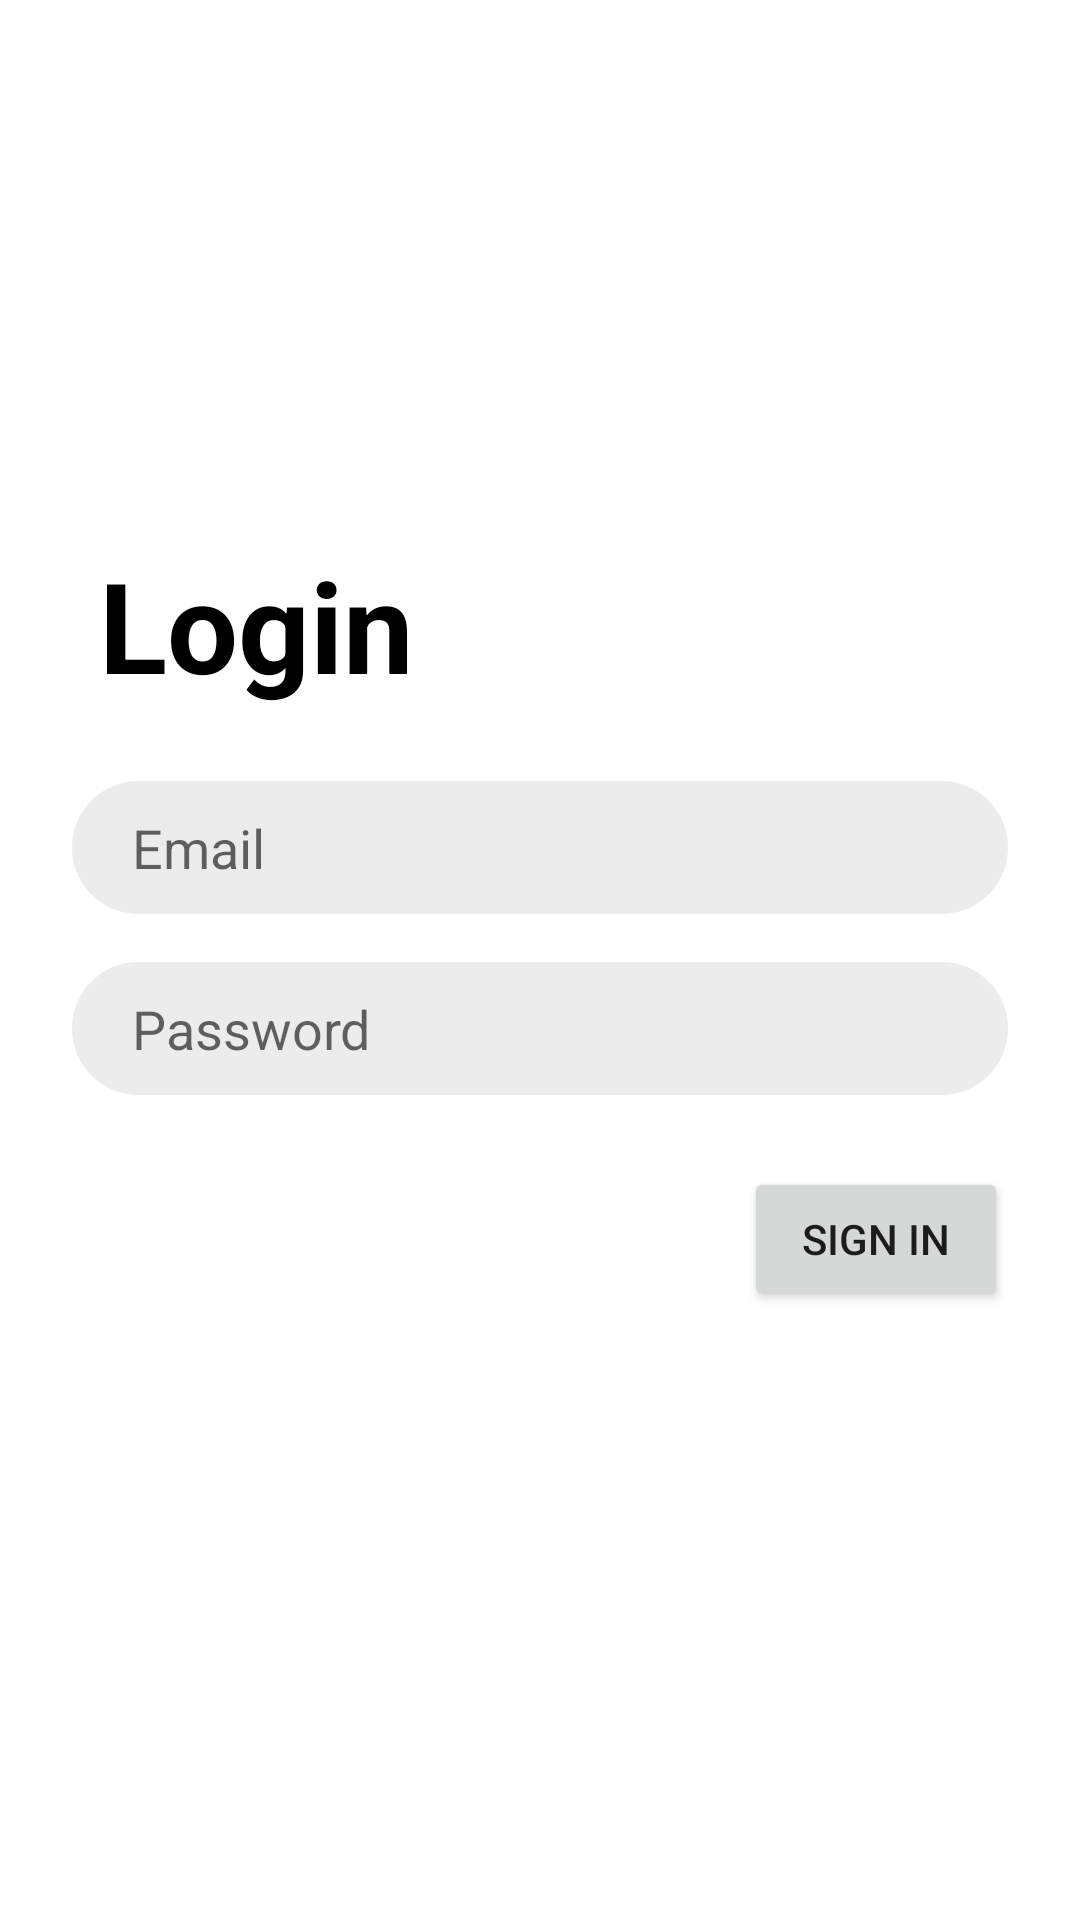

Write the Android layout XML for this screen, with the resource values it uses.
<!-- AndroidManifest.xml: application theme Theme.DhvaniImplementing01 -->
<!-- res/layout/activity_login.xml -->
<?xml version="1.0" encoding="utf-8"?>
<androidx.constraintlayout.widget.ConstraintLayout xmlns:android="http://schemas.android.com/apk/res/android"
    xmlns:app="http://schemas.android.com/apk/res-auto"
    xmlns:tools="http://schemas.android.com/tools"
    android:id="@+id/container_login_screen"
    android:layout_width="match_parent"
    android:layout_height="match_parent"
    android:paddingLeft="@dimen/activity_horizontal_margin"
    android:paddingTop="@dimen/activity_vertical_margin"
    android:paddingRight="@dimen/activity_horizontal_margin"
    android:paddingBottom="@dimen/activity_vertical_margin"
    tools:context=".LoginActivity">

    <EditText
        android:id="@+id/password_login_field"
        android:layout_width="0dp"
        android:layout_height="wrap_content"
        android:layout_marginStart="24dp"
        android:layout_marginTop="16dp"
        android:layout_marginEnd="24dp"
        android:hint="@string/prompt_password"
        android:imeActionLabel="Password"
        android:imeOptions="actionDone"
        android:importantForAutofill="no"
        android:inputType="textPassword"
        android:selectAllOnFocus="true"
        app:layout_constraintEnd_toEndOf="parent"
        app:layout_constraintStart_toStartOf="parent"
        app:layout_constraintTop_toBottomOf="@+id/emailid_login_field"
        android:background="@drawable/edit_text_registration_login"/>

    <TextView
        android:id="@+id/textView"
        android:layout_width="wrap_content"
        android:layout_height="wrap_content"
        android:layout_marginTop="180dp"
        android:text="Login"
        android:textColor="@color/black"
        android:textSize="42sp"
        android:textStyle="bold"
        app:layout_constraintEnd_toEndOf="parent"
        app:layout_constraintHorizontal_bias="0.13"
        app:layout_constraintStart_toStartOf="parent"
        app:layout_constraintTop_toTopOf="parent" />

    <com.google.android.material.textfield.TextInputEditText
        android:id="@+id/emailid_login_field"
        android:layout_width="0dp"
        android:layout_height="wrap_content"
        android:layout_marginStart="24dp"
        android:layout_marginTop="24dp"
        android:layout_marginEnd="24dp"
        android:autofillHints=""
        android:background="@drawable/edit_text_registration_login"
        android:hint="Email"
        android:importantForAutofill="yes"
        android:inputType="textEmailAddress"
        android:selectAllOnFocus="true"
        app:layout_constraintEnd_toEndOf="parent"
        app:layout_constraintStart_toStartOf="parent"
        app:layout_constraintTop_toBottomOf="@+id/textView" />

    <Button
        android:id="@+id/login_button_login_screen"
        android:layout_width="wrap_content"
        android:layout_height="wrap_content"
        android:layout_gravity="start"
        android:layout_marginStart="48dp"
        android:layout_marginTop="24dp"
        android:layout_marginEnd="24dp"
        android:text="@string/action_sign_in"
        app:layout_constraintEnd_toEndOf="parent"
        app:layout_constraintHorizontal_bias="1.0"
        app:layout_constraintStart_toStartOf="parent"
        app:layout_constraintTop_toBottomOf="@+id/password_login_field" />

</androidx.constraintlayout.widget.ConstraintLayout>
<!-- resources referenced by this layout -->
<resources>
  <color name="black">#FF000000</color>
  <!-- drawable edit_text_registration_login (drawable) -->
  <?xml version="1.0" encoding="utf-8"?>
  <shape
      xmlns:android="http://schemas.android.com/apk/res/android">
      <solid android:color="#ECECEC"></solid>
      <corners android:radius="30dp"></corners>
      <padding android:bottom="10dp" android:left="20dp" android:right="20dp" android:top="10dp"></padding>
  
  </shape>
  <string name="action_sign_in">Sign in</string>
  <string name="prompt_password">Password</string>
  <style name="Theme.DhvaniImplementing01" parent="Theme.MaterialComponents.DayNight.NoActionBar">
          
          <item name="colorPrimary">@color/orange_500</item>
          <item name="colorPrimaryVariant">@color/orange_700</item>
          <item name="colorOnPrimary">@color/white</item>
          
          <item name="colorSecondary">@color/teal_200</item>
          <item name="colorSecondaryVariant">@color/teal_700</item>
          <item name="colorOnSecondary">@color/black</item>
          
          <item name="android:statusBarColor" tools:targetApi="l">?attr/colorPrimaryVariant</item>
          
      </style>
  <color name="orange_500">#f44336</color>
  <color name="orange_700">#ba000d</color>
  <color name="white">#FFFFFFFF</color>
  <color name="teal_200">#c7c7c7</color>
  <color name="teal_700">#c7c7c7</color>
</resources>
